The GitHub repository Remiiil1a/kaifeng-chrysanthemum-visual-classification-model contains a labelled image folder "kaifeng-chrysanthemum-visual-classification-model" with 10 categories: 01 huangse pingban, 02 baise guanban, 03 lvse jiban, 04 fense pingban, 05 hongse qiuxing, 06 fuse feiwu, 07 huangse guanban, 08 fense chiban, 09 huangse qiuxing, 10 hongse sheban. Examples follow, each with its label.

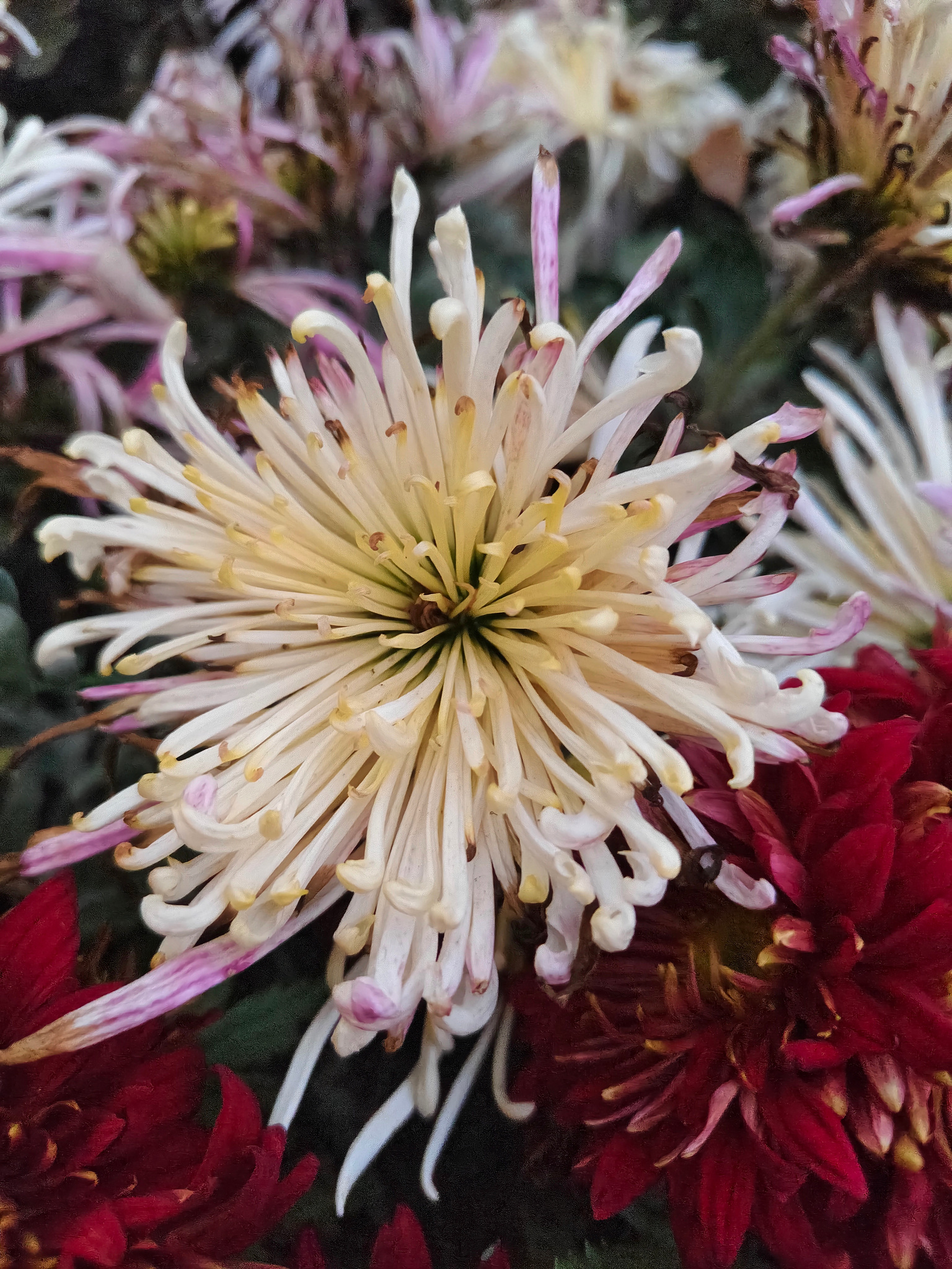
Label: 02 baise guanban

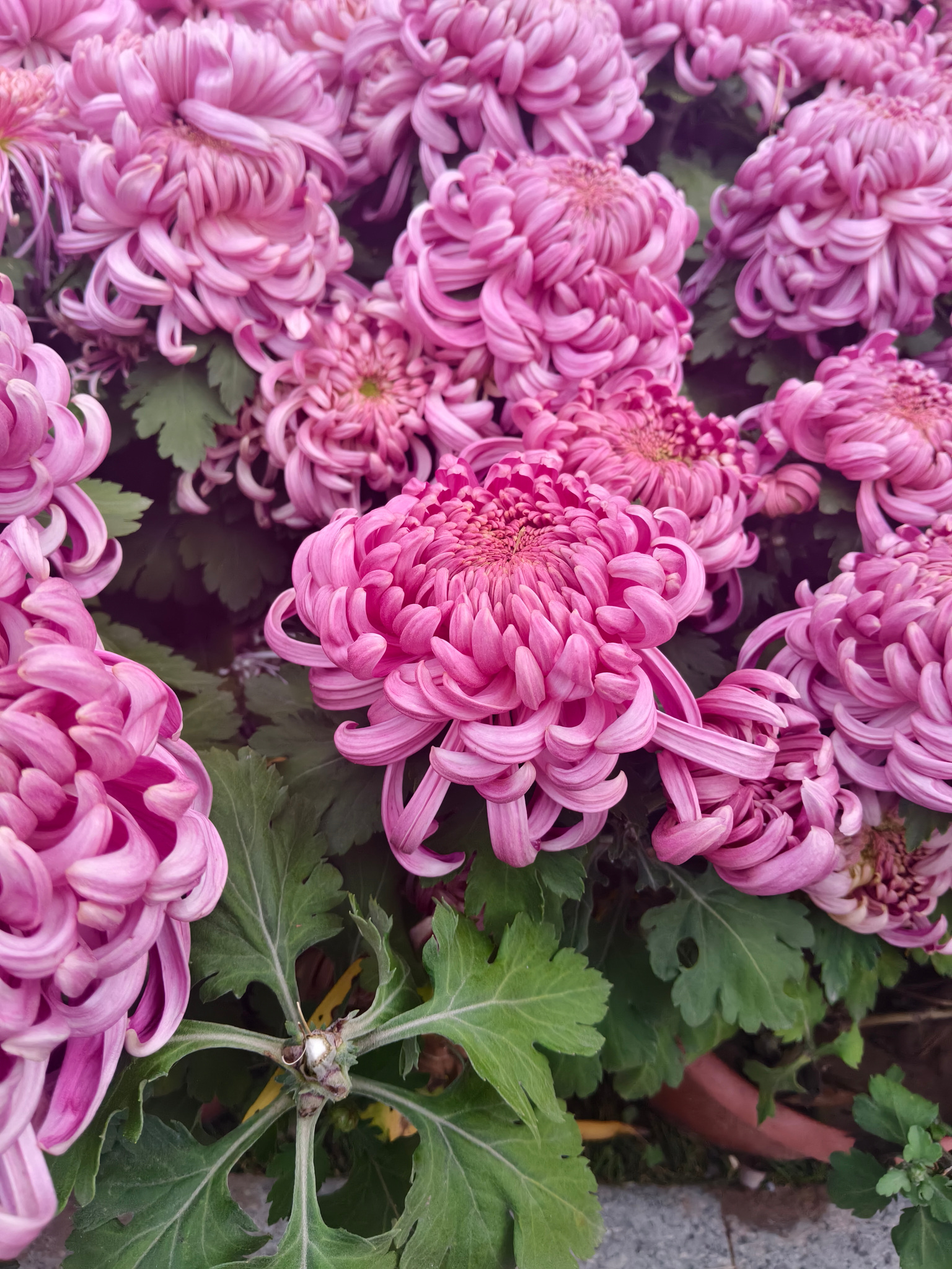
Label: 08 fense chiban

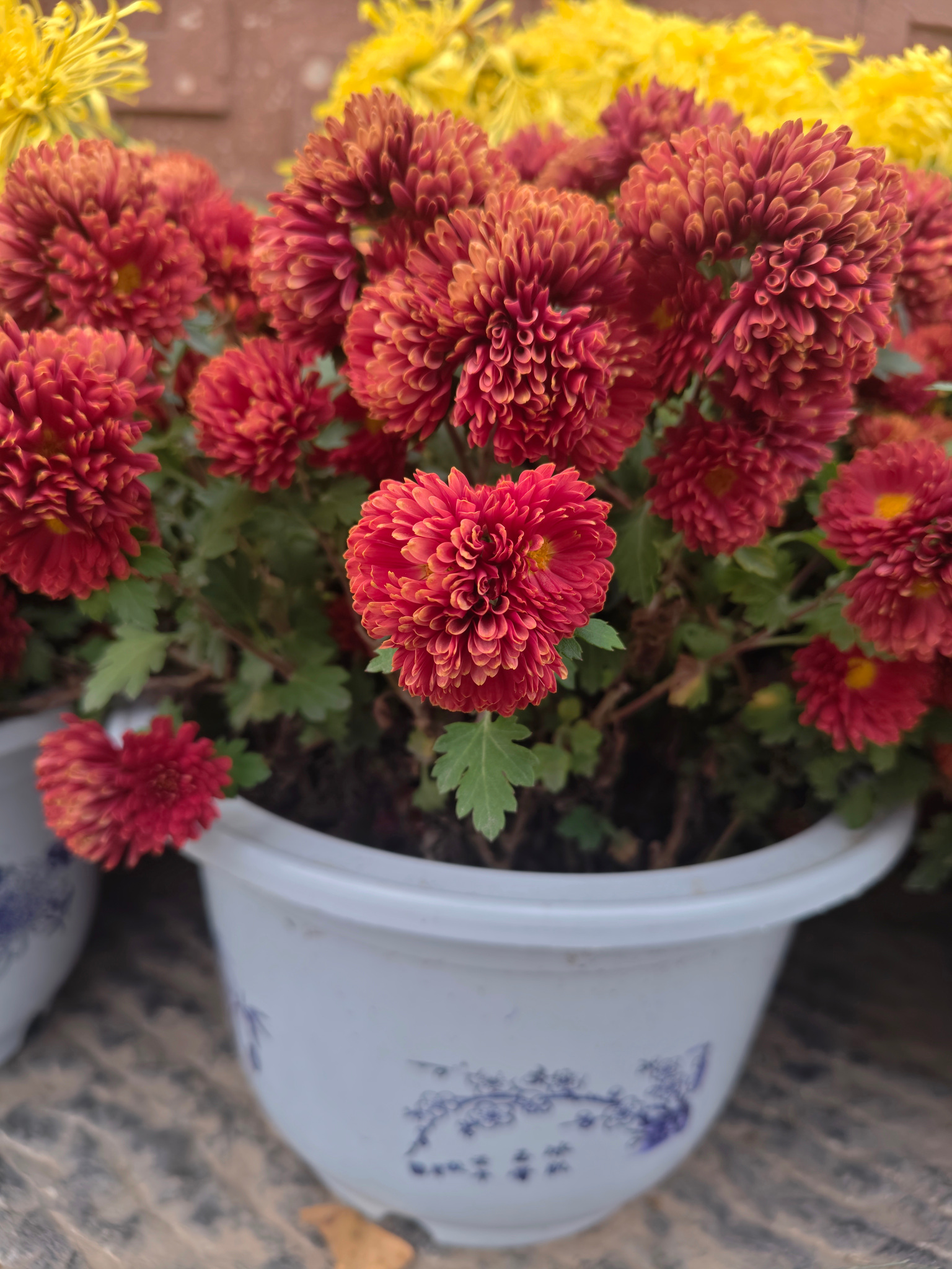
Label: 05 hongse qiuxing

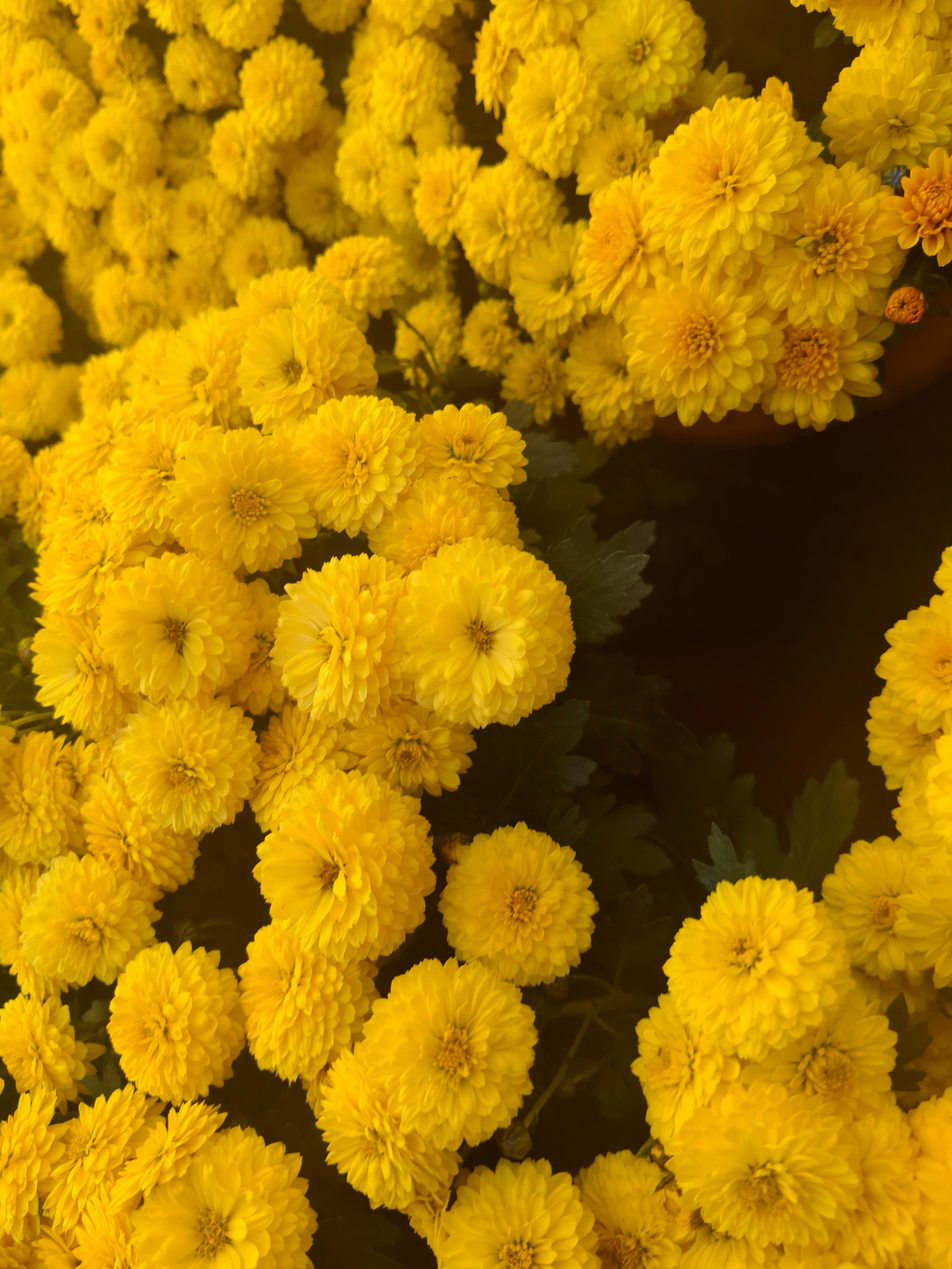
Label: 09 huangse qiuxing

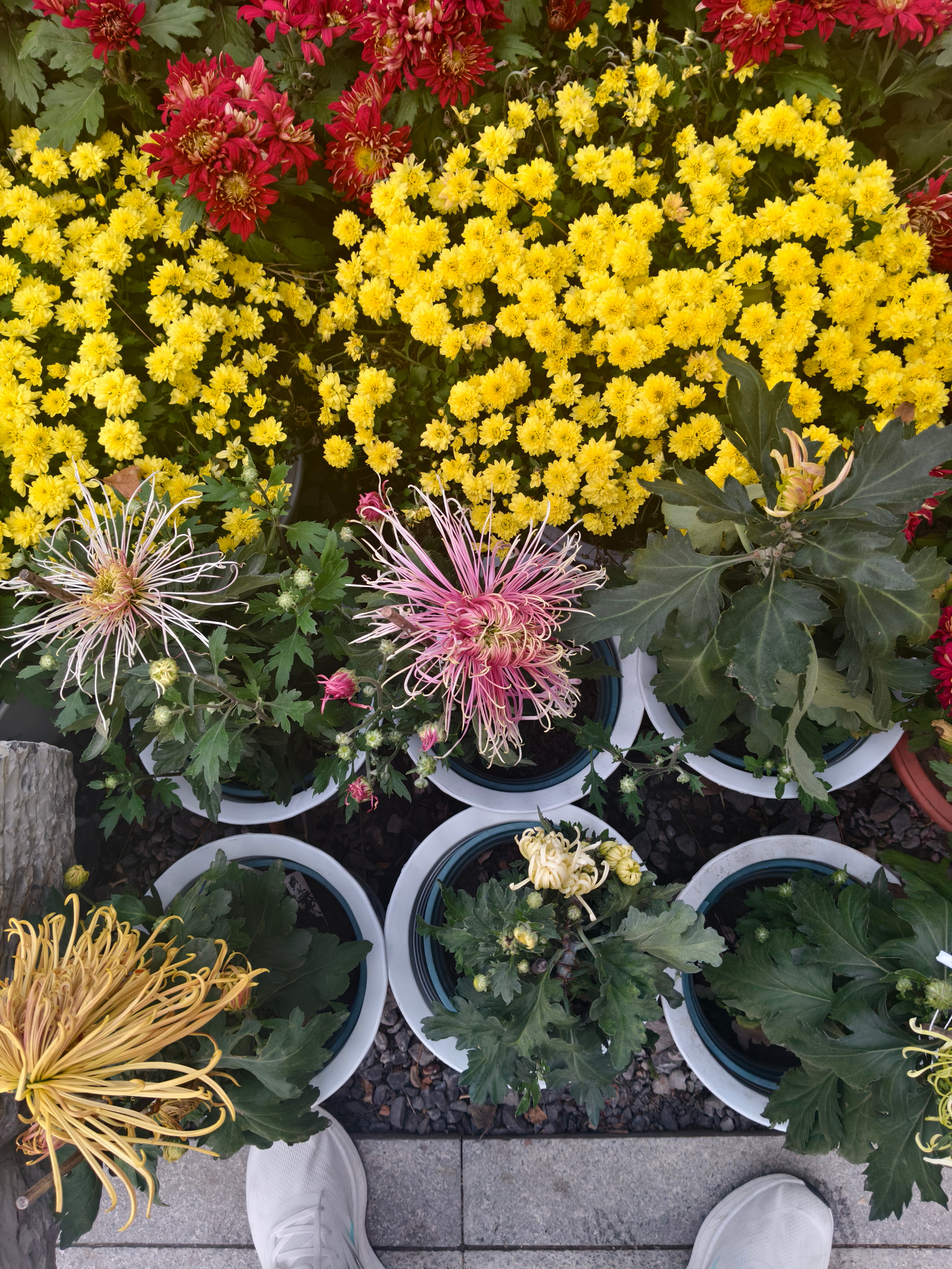
Label: 06 fuse feiwu

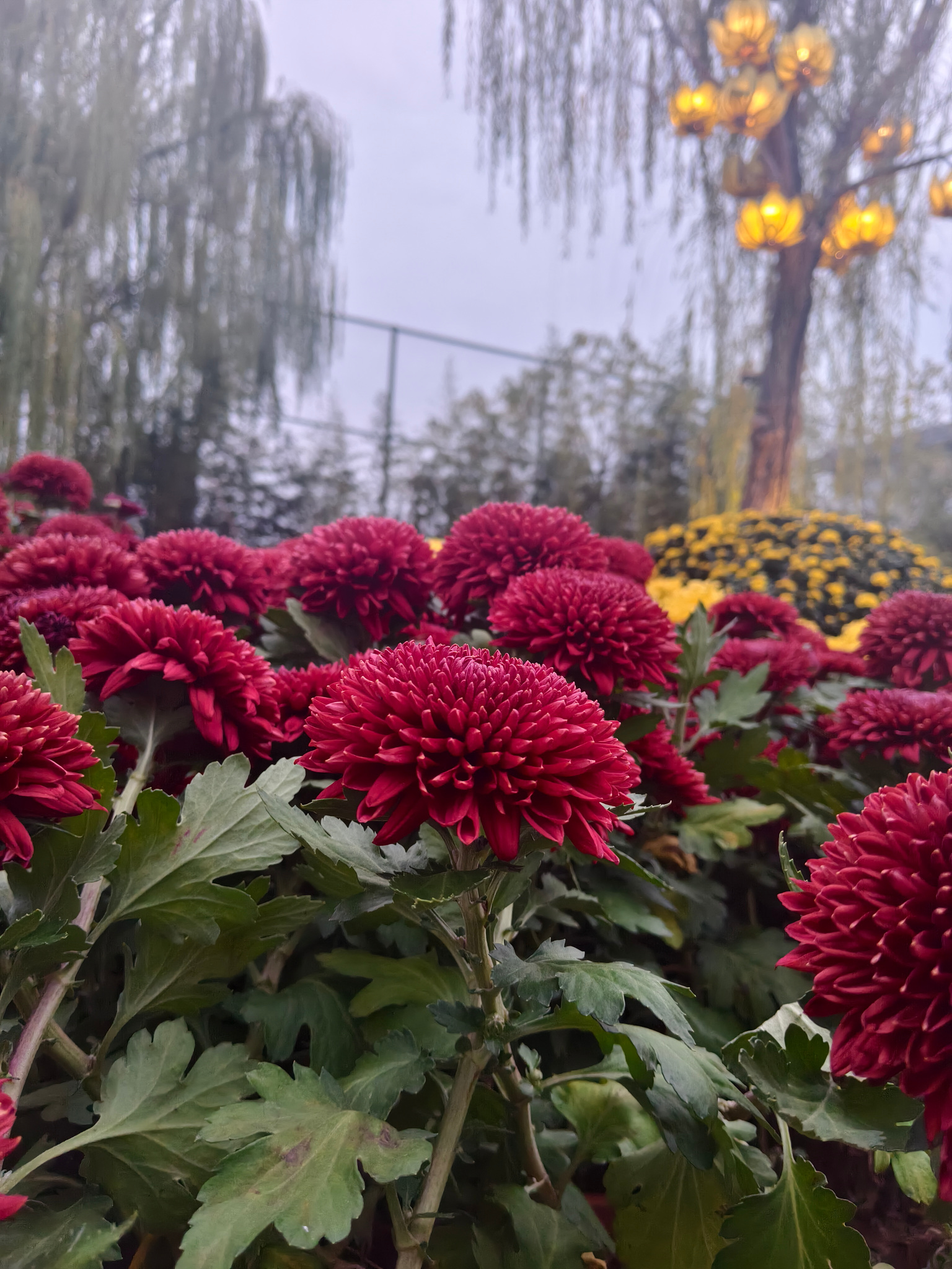
Label: 10 hongse sheban
